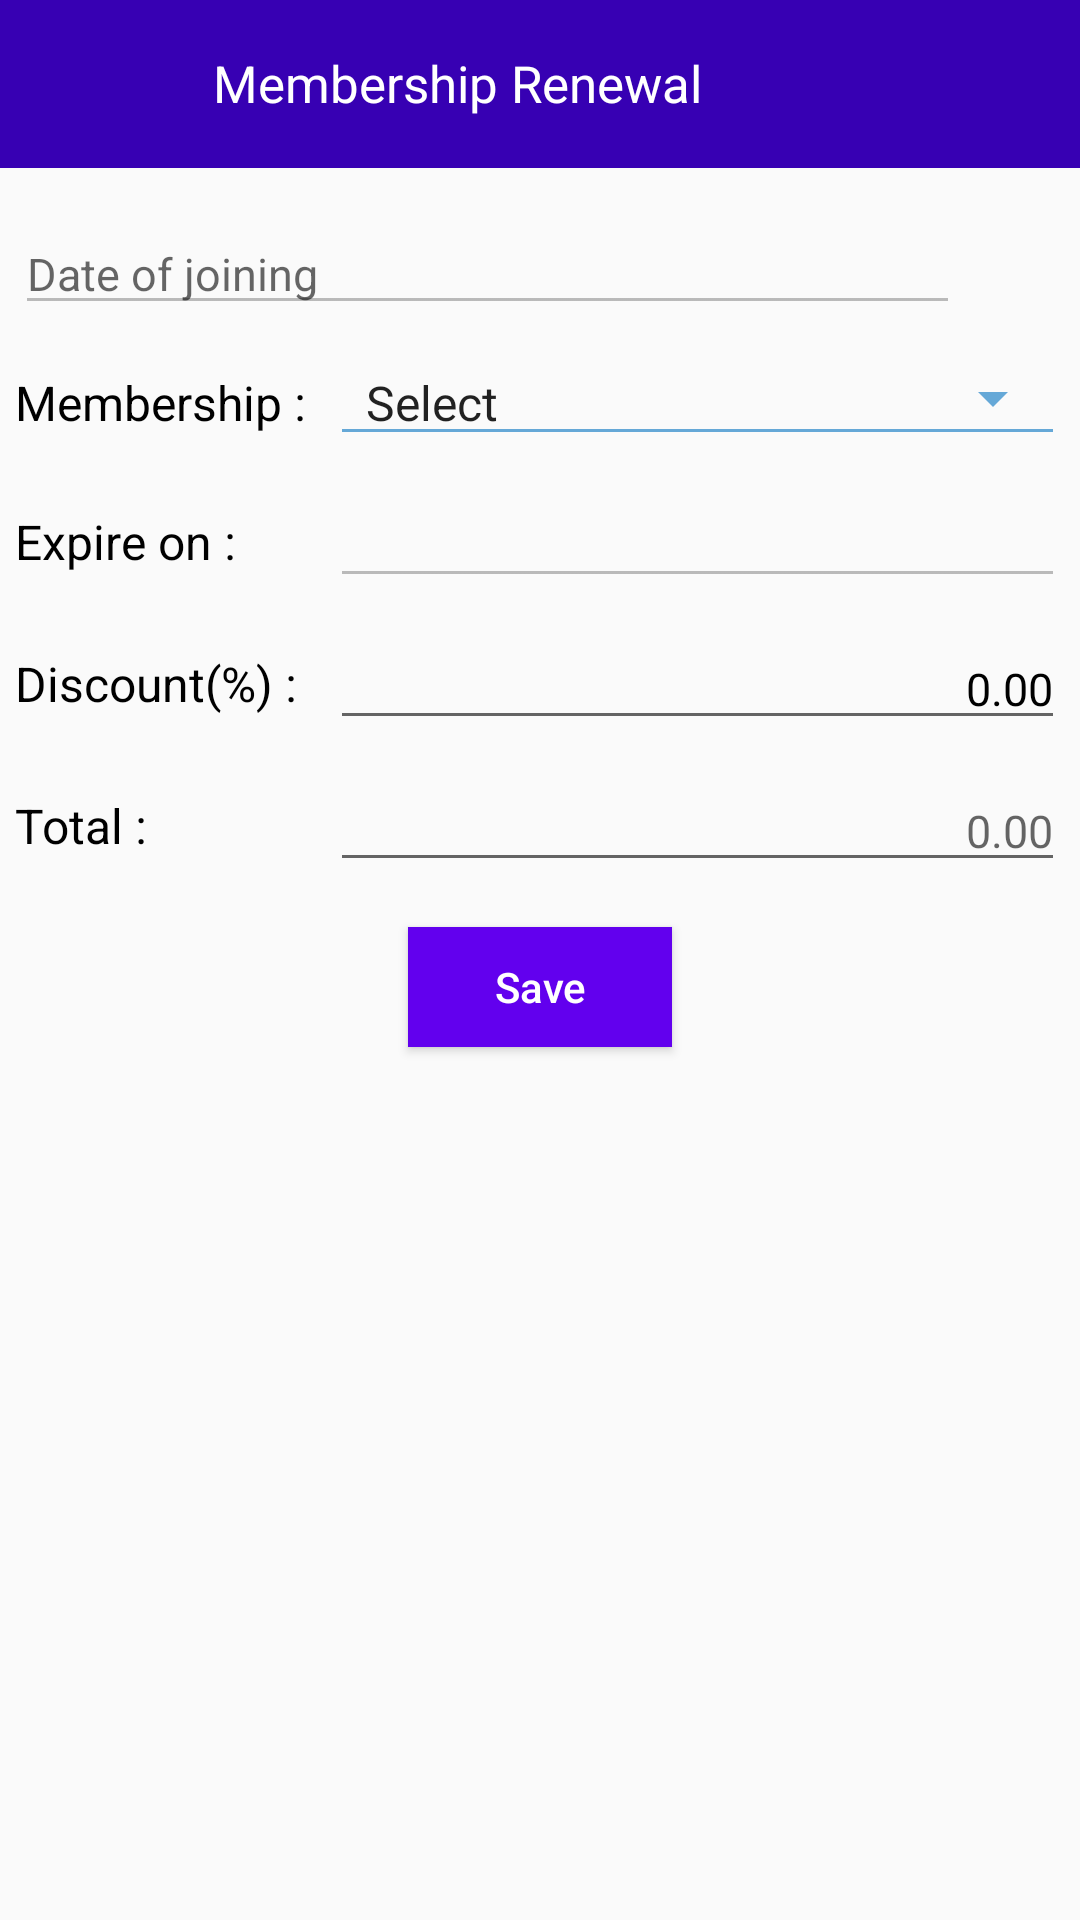

Here is an Android app screen rendered from its layout file. Give the layout XML and the strings, colors and styles it references.
<!-- AndroidManifest.xml: application theme Theme.MyApplication -->
<!-- res/layout/renew_dialog.xml -->
<?xml version="1.0" encoding="utf-8"?>
<LinearLayout xmlns:android="http://schemas.android.com/apk/res/android"
    xmlns:app="http://schemas.android.com/apk/res-auto"
    xmlns:tools="http://schemas.android.com/tools"
    android:layout_width="match_parent"
    android:layout_height="match_parent"
    android:orientation="vertical">

    <androidx.appcompat.widget.Toolbar
        android:id="@+id/toolbarRenewDialog"
        android:layout_width="match_parent"
        android:layout_height="wrap_content"
        android:background="@color/purple_700"
        app:titleTextColor="@color/white">

        <RelativeLayout
            android:layout_width="match_parent"
            android:layout_height="wrap_content"
            android:background="@color/purple_700">

            <ImageView
                android:id="@+id/imgDialogRenewBack"
                android:layout_width="40dp"
                android:layout_height="35dp"
                android:background="@color/purple_700"
                android:src="@drawable/back_arrow"
                tools:ignore="ContentDescription" />

            <TextView
                android:layout_width="wrap_content"
                android:layout_height="35dp"
                android:layout_marginStart="15dp"
                android:layout_toEndOf="@+id/imgDialogRenewBack"
                android:background="@color/purple_700"
                android:gravity="center"
                android:text="Membership Renewal"
                android:textColor="@color/white"
                android:textSize="17sp"
                tools:ignore="HardcodedText" />
        </RelativeLayout>
    </androidx.appcompat.widget.Toolbar>

    <LinearLayout
        android:layout_width="match_parent"
        android:layout_height="wrap_content"
        android:layout_marginStart="5dp"
        android:layout_marginEnd="5dp"
        android:orientation="vertical">

        <LinearLayout
            android:layout_width="match_parent"
            android:layout_height="wrap_content"
            android:layout_gravity="center"
            android:gravity="center"
            android:orientation="horizontal">

            <EditText
                android:id="@+id/edtDialogJoining"
                android:layout_width="0dp"
                android:layout_height="wrap_content"
                android:layout_marginTop="10dp"
                android:layout_weight="1"
                android:enabled="false"
                android:hint="Date of joining"
                android:textColor="@color/black"
                android:textSize="15sp"
                tools:ignore="Autofill,HardcodedText,TextFields" />

            <ImageView
                android:id="@+id/imgDialogPicDate"
                android:layout_width="35dp"
                android:layout_height="35dp"
                android:src="@drawable/ic_calendar"
                tools:ignore="ContentDescription" />

        </LinearLayout>

        <LinearLayout
            android:layout_width="match_parent"
            android:layout_height="wrap_content"
            android:layout_marginTop="10dp"
            android:orientation="horizontal"
            android:weightSum="1">

            <TextView
                android:layout_width="match_parent"
                android:layout_height="wrap_content"
                android:layout_weight="0.7"
                android:text="Membership : "
                android:textColor="@color/black"
                android:textSize="16sp" />

            <Spinner
                android:id="@+id/spDialogMemberShip"
                style="@style/Widget.AppCompat.Spinner.Underlined"
                android:layout_width="match_parent"
                android:layout_height="wrap_content"
                android:layout_weight="0.3"
                android:backgroundTint="@color/drop_down_icon"
                android:entries="@array/membership" />

        </LinearLayout>

        <LinearLayout
            android:layout_width="match_parent"
            android:layout_height="wrap_content"
            android:layout_gravity="center"
            android:layout_marginTop="10dp"
            android:gravity="center"
            android:orientation="horizontal"
            android:weightSum="1">

            <TextView
                android:layout_width="match_parent"
                android:layout_height="wrap_content"
                android:layout_weight="0.7"
                android:text="Expire on : "
                android:textColor="@color/black"
                android:textSize="16sp"
                tools:ignore="HardcodedText" />

            <EditText
                android:id="@+id/edtDialogExpire"
                android:layout_width="match_parent"
                android:layout_height="wrap_content"
                android:layout_weight="0.3"
                android:enabled="false"
                android:inputType="date"
                android:textColor="@color/black"
                android:textSize="15sp"
                tools:ignore="Autofill, HardcodedText" />

        </LinearLayout>

        <LinearLayout
            android:layout_width="match_parent"
            android:layout_height="wrap_content"
            android:layout_gravity="center"
            android:layout_marginTop="10dp"
            android:gravity="center"
            android:orientation="horizontal"
            android:weightSum="1">

            <TextView
                android:layout_width="match_parent"
                android:layout_height="wrap_content"
                android:layout_weight="0.7"
                android:text="Discount(%) : "
                android:textColor="@color/black"
                android:textSize="16sp"
                tools:ignore="HardcodedText" />

            <EditText
                android:id="@+id/edtDialogDiscount"
                android:layout_width="match_parent"
                android:layout_height="wrap_content"
                android:layout_weight="0.3"
                android:gravity="end"
                android:inputType="numberDecimal"
                android:text="0.00"
                android:textColor="@color/black"
                android:textSize="15sp"
                tools:ignore="Autofill, HardcodedText" />

        </LinearLayout>

        <LinearLayout
            android:layout_width="match_parent"
            android:layout_height="wrap_content"
            android:layout_gravity="center"
            android:layout_marginTop="10dp"
            android:gravity="center"
            android:orientation="horizontal"
            android:weightSum="1">

            <TextView
                android:layout_width="match_parent"
                android:layout_height="wrap_content"
                android:layout_weight="0.7"
                android:text="Total : "
                android:textColor="@color/black"
                android:textSize="16sp"
                tools:ignore="HardcodedText" />

            <EditText
                android:id="@+id/edtDialogAmount"
                android:layout_width="match_parent"
                android:layout_height="wrap_content"
                android:layout_weight="0.3"
                android:gravity="end"
                android:hint="0.00"
                android:inputType="numberDecimal"
                android:textColor="@color/black"
                android:textSize="15sp"
                tools:ignore="Autofill, HardcodedText" />

        </LinearLayout>

        <Button
            android:id="@+id/btnDialogRenewSave"
            android:layout_width="wrap_content"
            android:layout_height="40dp"
            android:layout_gravity="center"
            android:layout_margin="15dp"
            android:background="@color/purple_500"
            android:text="@string/save"
            android:textAllCaps="false"
            android:textColor="@color/white"
            tools:ignore="ButtonStyle" />


    </LinearLayout>

</LinearLayout>
<!-- resources referenced by this layout -->
<resources>
  <string-array name="membership">
          <item>Select</item>
          <item>1 Month</item>
          <item>3 Months</item>
          <item>6 Months</item>
          <item>1 Year</item>
          <item>3 Years</item>
      </string-array>
  <color name="black">#FF000000</color>
  <color name="drop_down_icon">#65a8d7</color>
  <color name="purple_500">#FF6200EE</color>
  <color name="purple_700">#FF3700B3</color>
  <color name="white">#FFFFFFFF</color>
  <string name="save">Save</string>
  <style name="Theme.MyApplication" parent="Theme.AppCompat.Light.NoActionBar">
          <item name="colorPrimary">@color/purple_200</item>
          <item name="colorPrimaryDark">@color/purple_500</item>
          <item name="colorAccent">@color/purple_700</item>
          <item name="android:windowContentOverlay">@null</item>
          <item name="windowActionBar">false</item>
          <item name="windowNoTitle">true</item>
          <item name="drawerArrowStyle">@style/MaterialDrawer.DrawerArrowStyle</item>
      </style>
  <color name="purple_200">#FFBB86FC</color>
  <style name="MaterialDrawer.DrawerArrowStyle" parent="Widget.AppCompat.DrawerArrowToggle">
          <item name="spinBars">false</item>
          <item name="color">@android:color/white</item>
      </style>
</resources>
